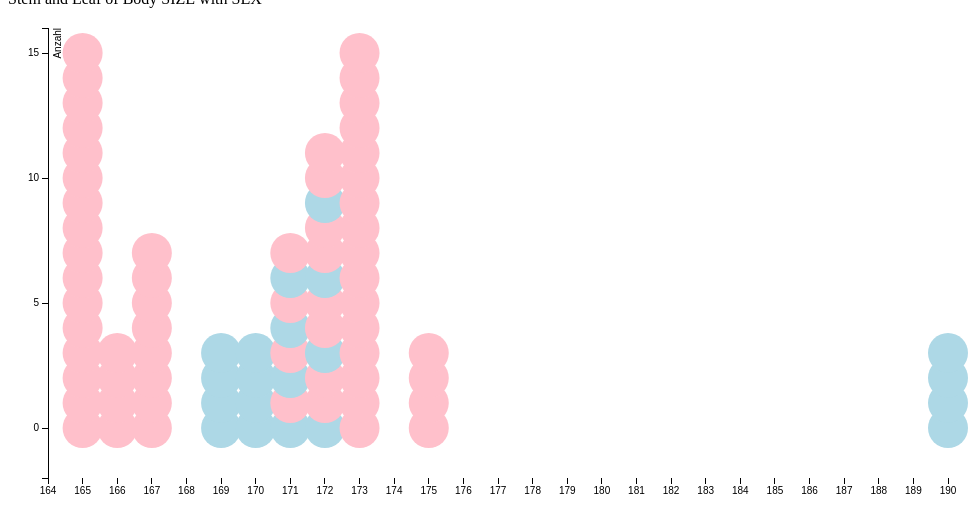
D3 v3 page, settled after 360 driven frames (6 s of simulated time); the page loaded 1 data file(s).




            var tooltip = d3.select("#tooltip");

            var margin = {top: 20, right: 20, bottom: 30, left: 40},
            width = 960 - margin.left - margin.right,
                    height = 500 - margin.top - margin.bottom;

            var x = d3.scale.linear()
                    .range([0, width]);
            //        .rangeRoundBands([0, width], 1);

            var y = d3.scale.linear()
                    .range([height, 0]);

            var xAxis = d3.svg.axis()
                    .scale(x)
                    .orient("bottom")
                    .ticks(20);

            var yAxis = d3.svg.axis()
                    .scale(y)
                    .orient("left")
                    .tickFormat(d3.format("d"))
                    .ticks(5);

            var svg = d3.select("body").append("svg")
                    .attr("width", width + margin.left + margin.right)
                    .attr("height", height + margin.top + margin.bottom)
                    .append("g")
                    .attr("transform", "translate(" + margin.left + "," + margin.top + ")");

            d3.csv("stem_leaf.csv", type, function (error, data) {
                if (error)
                    throw error;
           //     console.log(data);

                //make leaf object

                var leaf_obj = [];
                for (var i = 0; i < data.length; i++)
                {
                    var pos = contains(leaf_obj, "SIZE", data[i].SIZE);
                    if (pos === -1)
                    {
                        data[i].pos = 0;
                        leaf_obj.push({SIZE: data[i].SIZE, objs: [data[i]]});
                    }
                    else
                    {
                        data[i].pos = leaf_obj[pos].objs.length;
                        leaf_obj[pos].objs.push(data[i]);
                    }
                }
                leaf_obj.sort(function (a, b) {
                    return a.SIZE - b.SIZE;
                });
                //console.log(leaf_obj);


                //     x.domain(leaf_obj.map(function (d) {
                //       return d.SIZE;
                //  }));

                x.domain([d3.min(leaf_obj, function (d) {
                        return d.SIZE;
                    }), d3.max(leaf_obj, function (d) {
                        return d.SIZE;
                    })]).nice();


                y.domain([-0.5, d3.max(leaf_obj, function (d) {
                        return d.objs.length;
                    })]).nice();


                svg.append("g")
                        .attr("class", "x axis")
                        .attr("transform", "translate(0," + height + ")")
                        .call(xAxis);

                svg.append("g")
                        .attr("class", "y axis")
                        .call(yAxis)
                        .append("text")
                        .attr("transform", "rotate(-90)")
                        .attr("y", 6)
                        .attr("dy", ".71em")
                        .style("text-anchor", "end")
                        .text("Anzahl");


                var sizes = svg.selectAll(".size")
                        .data(leaf_obj)
                        .enter().append("g")
                        .attr("class", "size")
                     

                var dots = sizes.selectAll(".dot")
                        .data(function (d)
                        {
                            return d.objs;
                        }).enter().append("circle")
                        .attr("class", "dot")
                        .attr("cx", function (d) {
                            return x(d.SIZE);
                        })
                        .attr("cy", function (d) {
                            return y(d.pos)
                        })
                        .attr("r", "20")
                        .attr("fill", function (d)
                        {
                            if (d.SEX === "F")
                            {
                                return "pink";
                            }
                            else
                            {
                                return "lightblue";
                            }
                        })
                        .on("mouseover", function (d)
                        {
                            showTooltip(d);
                        })
                        .on("mouseout", function (d)
                        {
                            hideTooltip();
                        })

            });

            function type(d) {
                d.SIZE = +d.SIZE
                return d;
            }
            function contains(list, attribute, stuff)
            {
                for (var i = 0; i < list.length; i++)
                {
                    if (list[i][attribute] === stuff)
                    {
                        return i;
                    }
                }
                return -1;
            }


            function showTooltip(d)
            {
//        console.log(d)
                _.keys(d).forEach(function (key) {
                    if (key !== "pos" && key !== "ID")
                    {
                        tooltip.append("p").text(key + ": " + d[key]);
                    }
                });

                tooltip
                        .style("opacity", 0.8)
                        .style("left", (d3.event.pageX + 2) + "px")
                        .style("top", (d3.event.pageY + 2) + "px")
                        .style("height", 150 + "px")
                        .style("width", 150 + "px");
            }

            function hideTooltip() {
                tooltip
                        .style("opacity", 0)
                        .style("left", (d3.event.pageX + 2) + "px")
                        .style("top", (d3.event.pageY + 2) + "px");

// remove the current content of the tooltip.
                tooltip.selectAll("*").remove();
            }

        

### data: stem_leaf.csv
ID, SIZE, SEX
1, 190, M
2, 169, M
3, 172, M
4, 171, M
5, 170, M
6, 165, F
7, 173, F
8, 171, F
9, 165, F
10, 173, F
11, 172, F
12, 172, F
13, 173, F
14, 167, F
15, 165, F
16, 175, F
17, 173, F
18, 166, F
19, 167, F
20, 165, F
1, 190, M
2, 169, M
3, 172, M
4, 171, M
5, 170, M
6, 165, F
7, 173, F
8, 171, F
9, 165, F
10, 173, F
11, 172, F
12, 172, F
13, 173, F
14, 167, F
15, 165, F
16, 175, F
17, 173, F
18, 166, F
19, 167, F
20, 165, F
1, 190, M
2, 169, M
3, 172, M
4, 171, M
5, 170, M
6, 165, F
7, 173, F
8, 171, F
9, 165, F
10, 173, F
11, 172, F
12, 172, F
13, 173, F
14, 167, F
15, 165, F
16, 175, F
17, 173, F
18, 166, F
19, 167, F
20, 165, F
... 20 more rows